Run: headless pygame with SDL's dummy video driver; simulated clock (each Clock.tick advances the game by its frame time, no real sleeping); random seed 0; keys injected as events and as key.get_pressed() state; mouse plan: one left click at the window centre at the start of phase 2, then a move to the lower-right quarter at the start of phase 3.
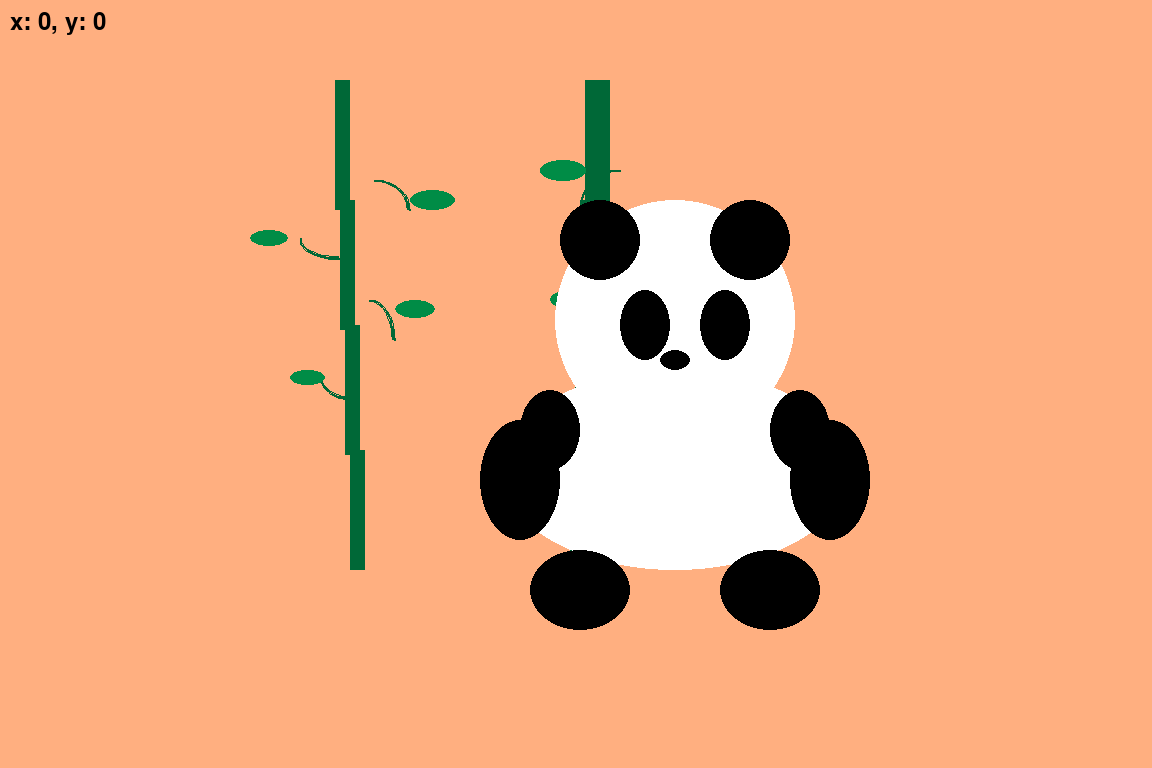
Frame 1 of 4 · flips 1–60 · no input
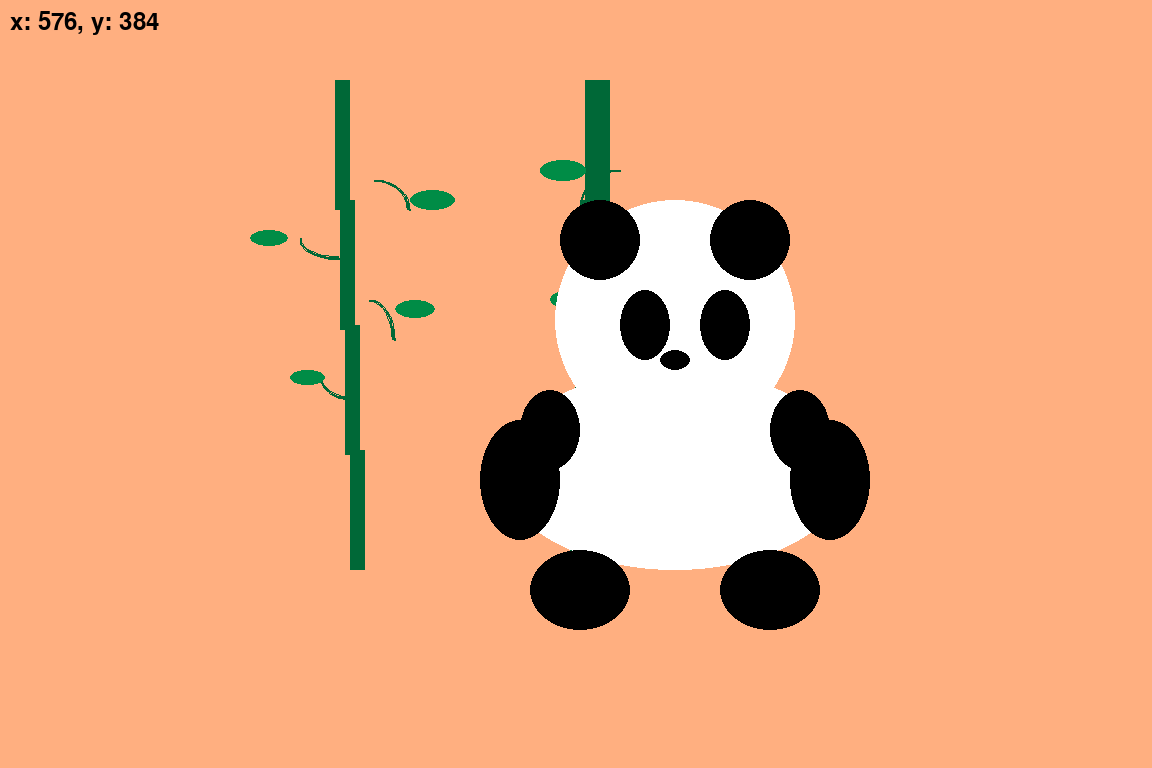
Frame 2 of 4 · flips 61–180 · clicked the window centre · tapped SPACE, RETURN · held RIGHT (→), D
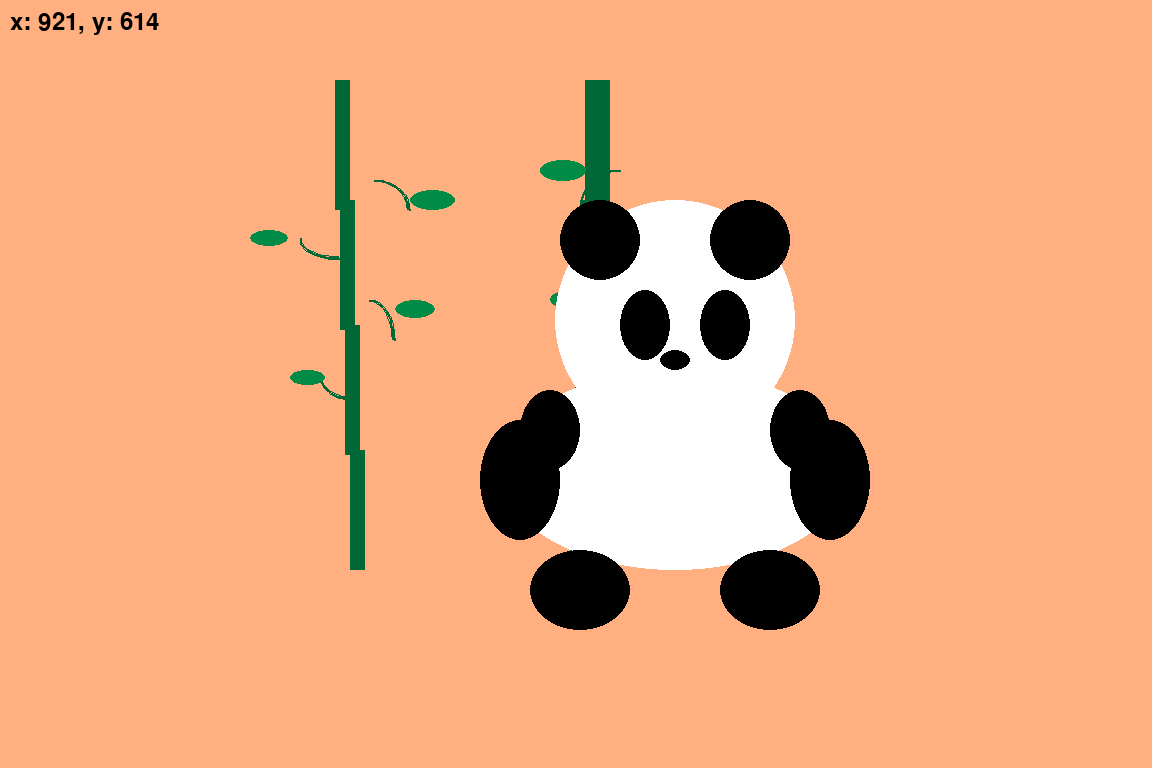
Frame 3 of 4 · flips 181–300 · moved the mouse to the lower-right quarter · held DOWN (↓), S
Frame 4 of 4 · flips 301–420 · held LEFT (←), A, UP (↑), W · screen unchanged from frame 3, image omitted

The pygame program that drew these frames:

import pygame
pygame.init()

screen = pygame.display.set_mode((1152, 768))
pygame.display.set_caption("Панда")

# Создаем шрифт для отображения координат
font = pygame.font.Font(None, 36)

running = True
while running:
    for event in pygame.event.get():
        if event.type == pygame.QUIT:
            running = False

    
    screen.fill((255,175,128))  #фон
   
    mx, my = pygame.mouse.get_pos()
    text = font.render(f"x: {mx}, y: {my}", True, (0, 0, 0))
    screen.blit(text, (10, 10))

   #бамбук слева
    pygame.draw.rect(screen, (0, 104, 55), (350, 450, 15, 120))  
    
    pygame.draw.rect(screen, (0, 104, 55), (345, 325, 15, 130))  
    
    pygame.draw.rect(screen, (0, 104, 55), (340, 200, 15, 130))  
    
    pygame.draw.rect(screen, (0, 104, 55), (335, 80, 15, 130))   
   
    # 4 изогнутые ветки от левого бамбука
    pygame.draw.arc(screen, (0, 104, 55), (345, 300, 50, 80), 0, 1.57, 2)  # Ветка 1
    pygame.draw.arc(screen, (0, 104, 55), (320, 350, 60, 50), 3.14, 4.71, 2)  # Ветка 2
    
    # Ветки от третьего сегмента
    pygame.draw.arc(screen, (0, 104, 55), (340, 180, 70, 60), 0, 1.57, 2)  # Ветка 3
    pygame.draw.arc(screen, (0, 104, 55), (300, 220, 80, 40), 3.14, 4.71, 2)  # Ветка 4
    
    # Листья на ветках левого бамбука
    pygame.draw.ellipse(screen, (0, 140, 70), (395, 300, 40, 18))  # На ветке 1
    pygame.draw.ellipse(screen, (0, 140, 70), (290, 370, 35, 15))  # На ветке 2
    pygame.draw.ellipse(screen, (0, 140, 70), (410, 190, 45, 20))  # На ветке 3
    pygame.draw.ellipse(screen, (0, 140, 70), (250, 230, 38, 16))  # На ветке 4
    
    # Вторая ветка бамбука (толще, правая) 
    pygame.draw.rect(screen, (0, 104, 55), (570, 450, 25, 120)) 
    
    pygame.draw.rect(screen, (0, 104, 55), (575, 325, 25, 130))  
    
    pygame.draw.rect(screen, (0, 104, 55), (580, 200, 25, 130)) 
    
    pygame.draw.rect(screen, (0, 104, 55), (585, 80, 25, 130))  
    
    # 3 изогнутые ветки от правого бамбука (от 2 и 3 сегментов)
    # Ветки от второго сегмента
    pygame.draw.arc(screen, (0, 104, 55), (575, 300, 60, 70), 1.57, 3.14, 2)  # Ветка 1
    pygame.draw.arc(screen, (0, 104, 55), (600, 350, 50, 60), 4.71, 6.28, 2)  # Ветка 2
    
    # Ветка от третьего сегмента
    pygame.draw.arc(screen, (0, 104, 55), (580, 170, 80, 80), 1.57, 3.14, 2)  # Ветка 3
    
    # Листья на ветках правого бамбука
    pygame.draw.ellipse(screen, (0, 140, 70), (550, 290, 42, 19))  # На ветке 1
    pygame.draw.ellipse(screen, (0, 140, 70), (640, 380, 38, 17))  # На ветке 2
    pygame.draw.ellipse(screen, (0, 140, 70), (540, 160, 46, 21))  # На ветке 3
 
    # Тело панды
    pygame.draw.ellipse(screen, (255, 255, 255), (500, 370, 350, 200))
    
    # Голова
    pygame.draw.circle(screen, (255, 255, 255), (675, 320), 120)
    
    # Уши
    pygame.draw.circle(screen, (0, 0, 0), (600, 240), 40)
    pygame.draw.circle(screen, (0, 0, 0), (750, 240), 40)
    
    # Глаза
    pygame.draw.ellipse(screen, (0, 0, 0), (620, 290, 50, 70))
    pygame.draw.ellipse(screen, (0, 0, 0), (700, 290, 50, 70))
    
    # Нос
    pygame.draw.ellipse(screen, (0, 0, 0), (660, 350, 30, 20))
    
    # Лапы
    pygame.draw.ellipse(screen, (0, 0, 0), (480, 420, 80, 120))  # Левая передняя
    pygame.draw.ellipse(screen, (0, 0, 0), (790, 420, 80, 120))  # Правая передняя
    pygame.draw.ellipse(screen, (0, 0, 0), (530, 550, 100, 80))  # Левая задняя
    pygame.draw.ellipse(screen, (0, 0, 0), (720, 550, 100, 80))  # Правая задняя
    
    pygame.draw.ellipse(screen, (0, 0, 0), (520, 390, 60, 80))
    pygame.draw.ellipse(screen, (0, 0, 0), (770, 390, 60, 80))

    pygame.display.flip()

pygame.quit()
